Run: headless pygame with SDL's dummy video driver; simulated clock (each Clock.tick advances the game by its frame time, no real sleeping); random seed 0; keys injected as events and as key.get_pressed() state; no mouse input.
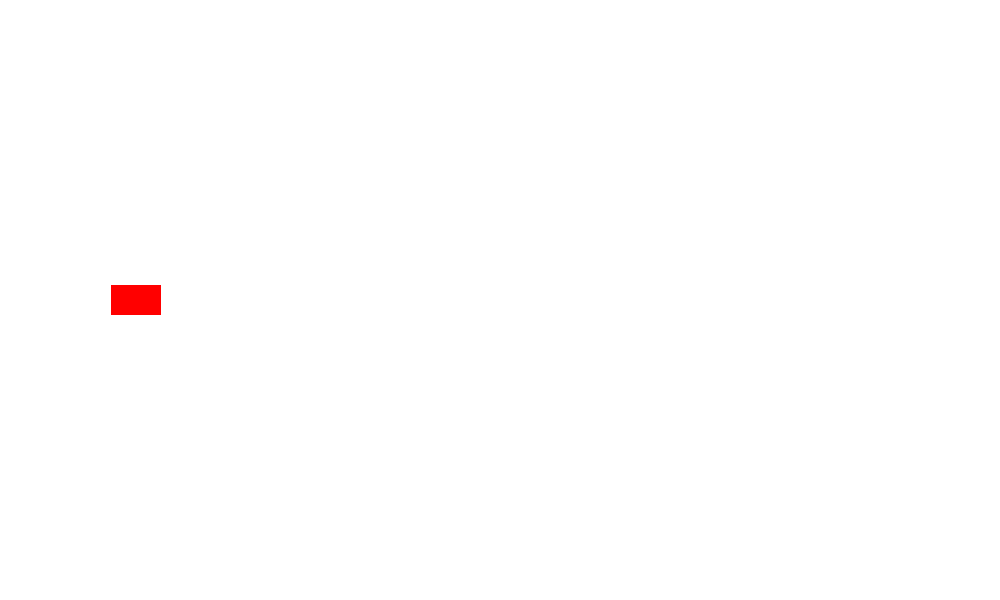
Frame 1 of 4 · flips 1–60 · no input
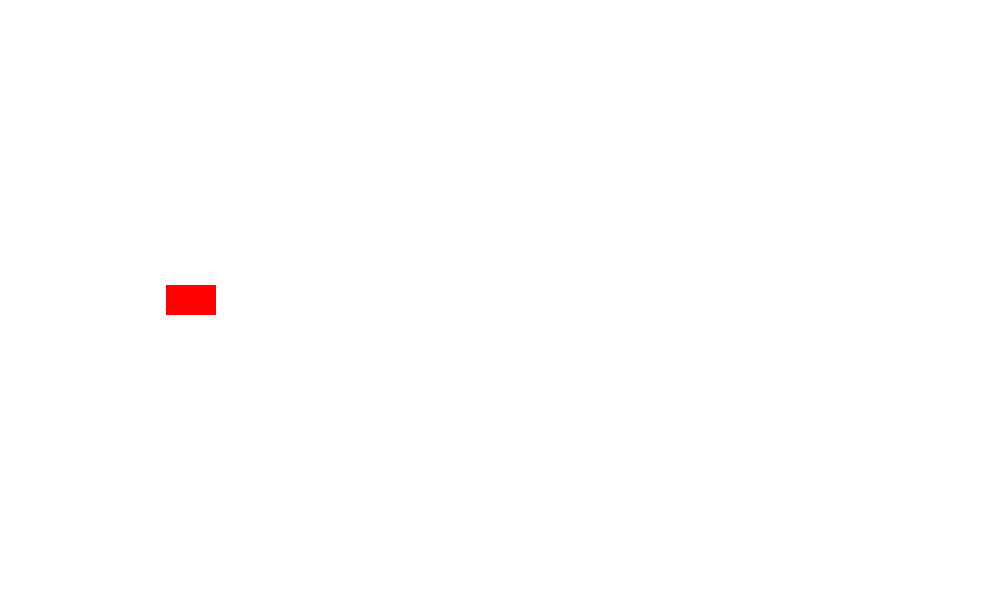
Frame 2 of 4 · flips 61–180 · tapped SPACE, RETURN · held RIGHT (→), D
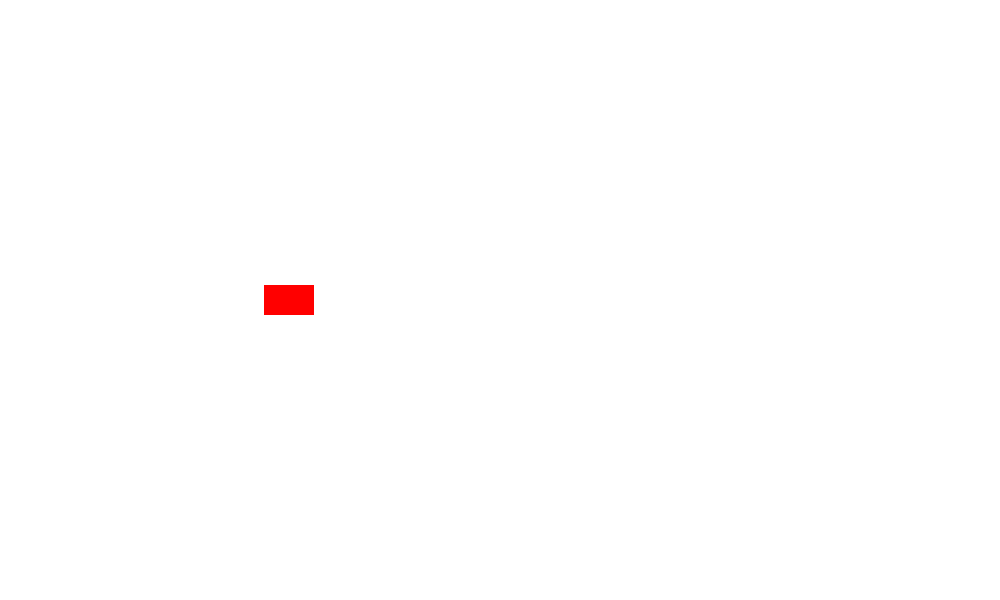
Frame 3 of 4 · flips 181–300 · held DOWN (↓), S
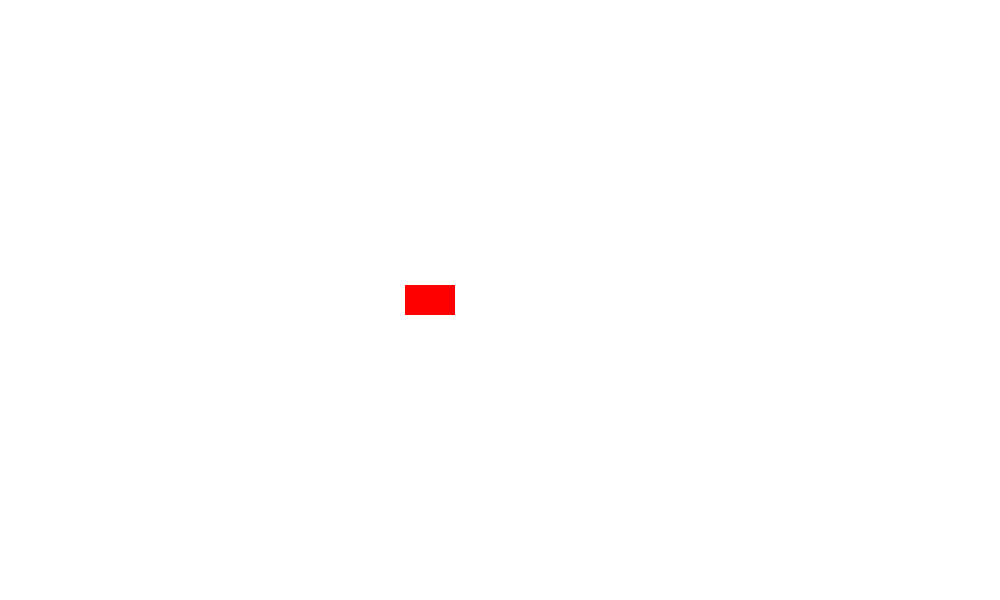
Frame 4 of 4 · flips 301–420 · held LEFT (←), A, UP (↑), W

The pygame program that drew these frames:

# Telo sa promenljivom brzinom - ubrzanje

import pygame
pygame.init()

WIDTH, HEIGHT = 1000, 600
RECT_WIDTH, RECT_HEIGHT = 50, 30

START_X = 100
START_Y = 285
START_SPEED = 0.1 # <--- definisanje početne brzine

x = START_X
y = START_Y
speed = START_SPEED # <--- postavljanje početne brzine

window = pygame.display.set_mode((WIDTH, HEIGHT))
pygame.display.set_caption("Ubrzanje")
clock = pygame.time.Clock()

def draw_rect(x, y):
    pygame.draw.rect(window, (255, 0, 0), (x, y, RECT_WIDTH, RECT_HEIGHT))

def update_rect(speed): 
    global x
    x += speed

def update_environment(change): # <--- funkcija koja će da ažurira okruženje
    global speed
    speed += change # <--- brzina je promenjena za change

while True:
    window.fill((255, 255, 255))
    for event in pygame.event.get():
        if event.type == pygame.QUIT:
            pygame.quit()

    
    update_rect(speed)
    update_environment(0.003) # <--- brzina se menja za 0.0005
    draw_rect(x, y)

    clock.tick(300)
    pygame.display.update()
